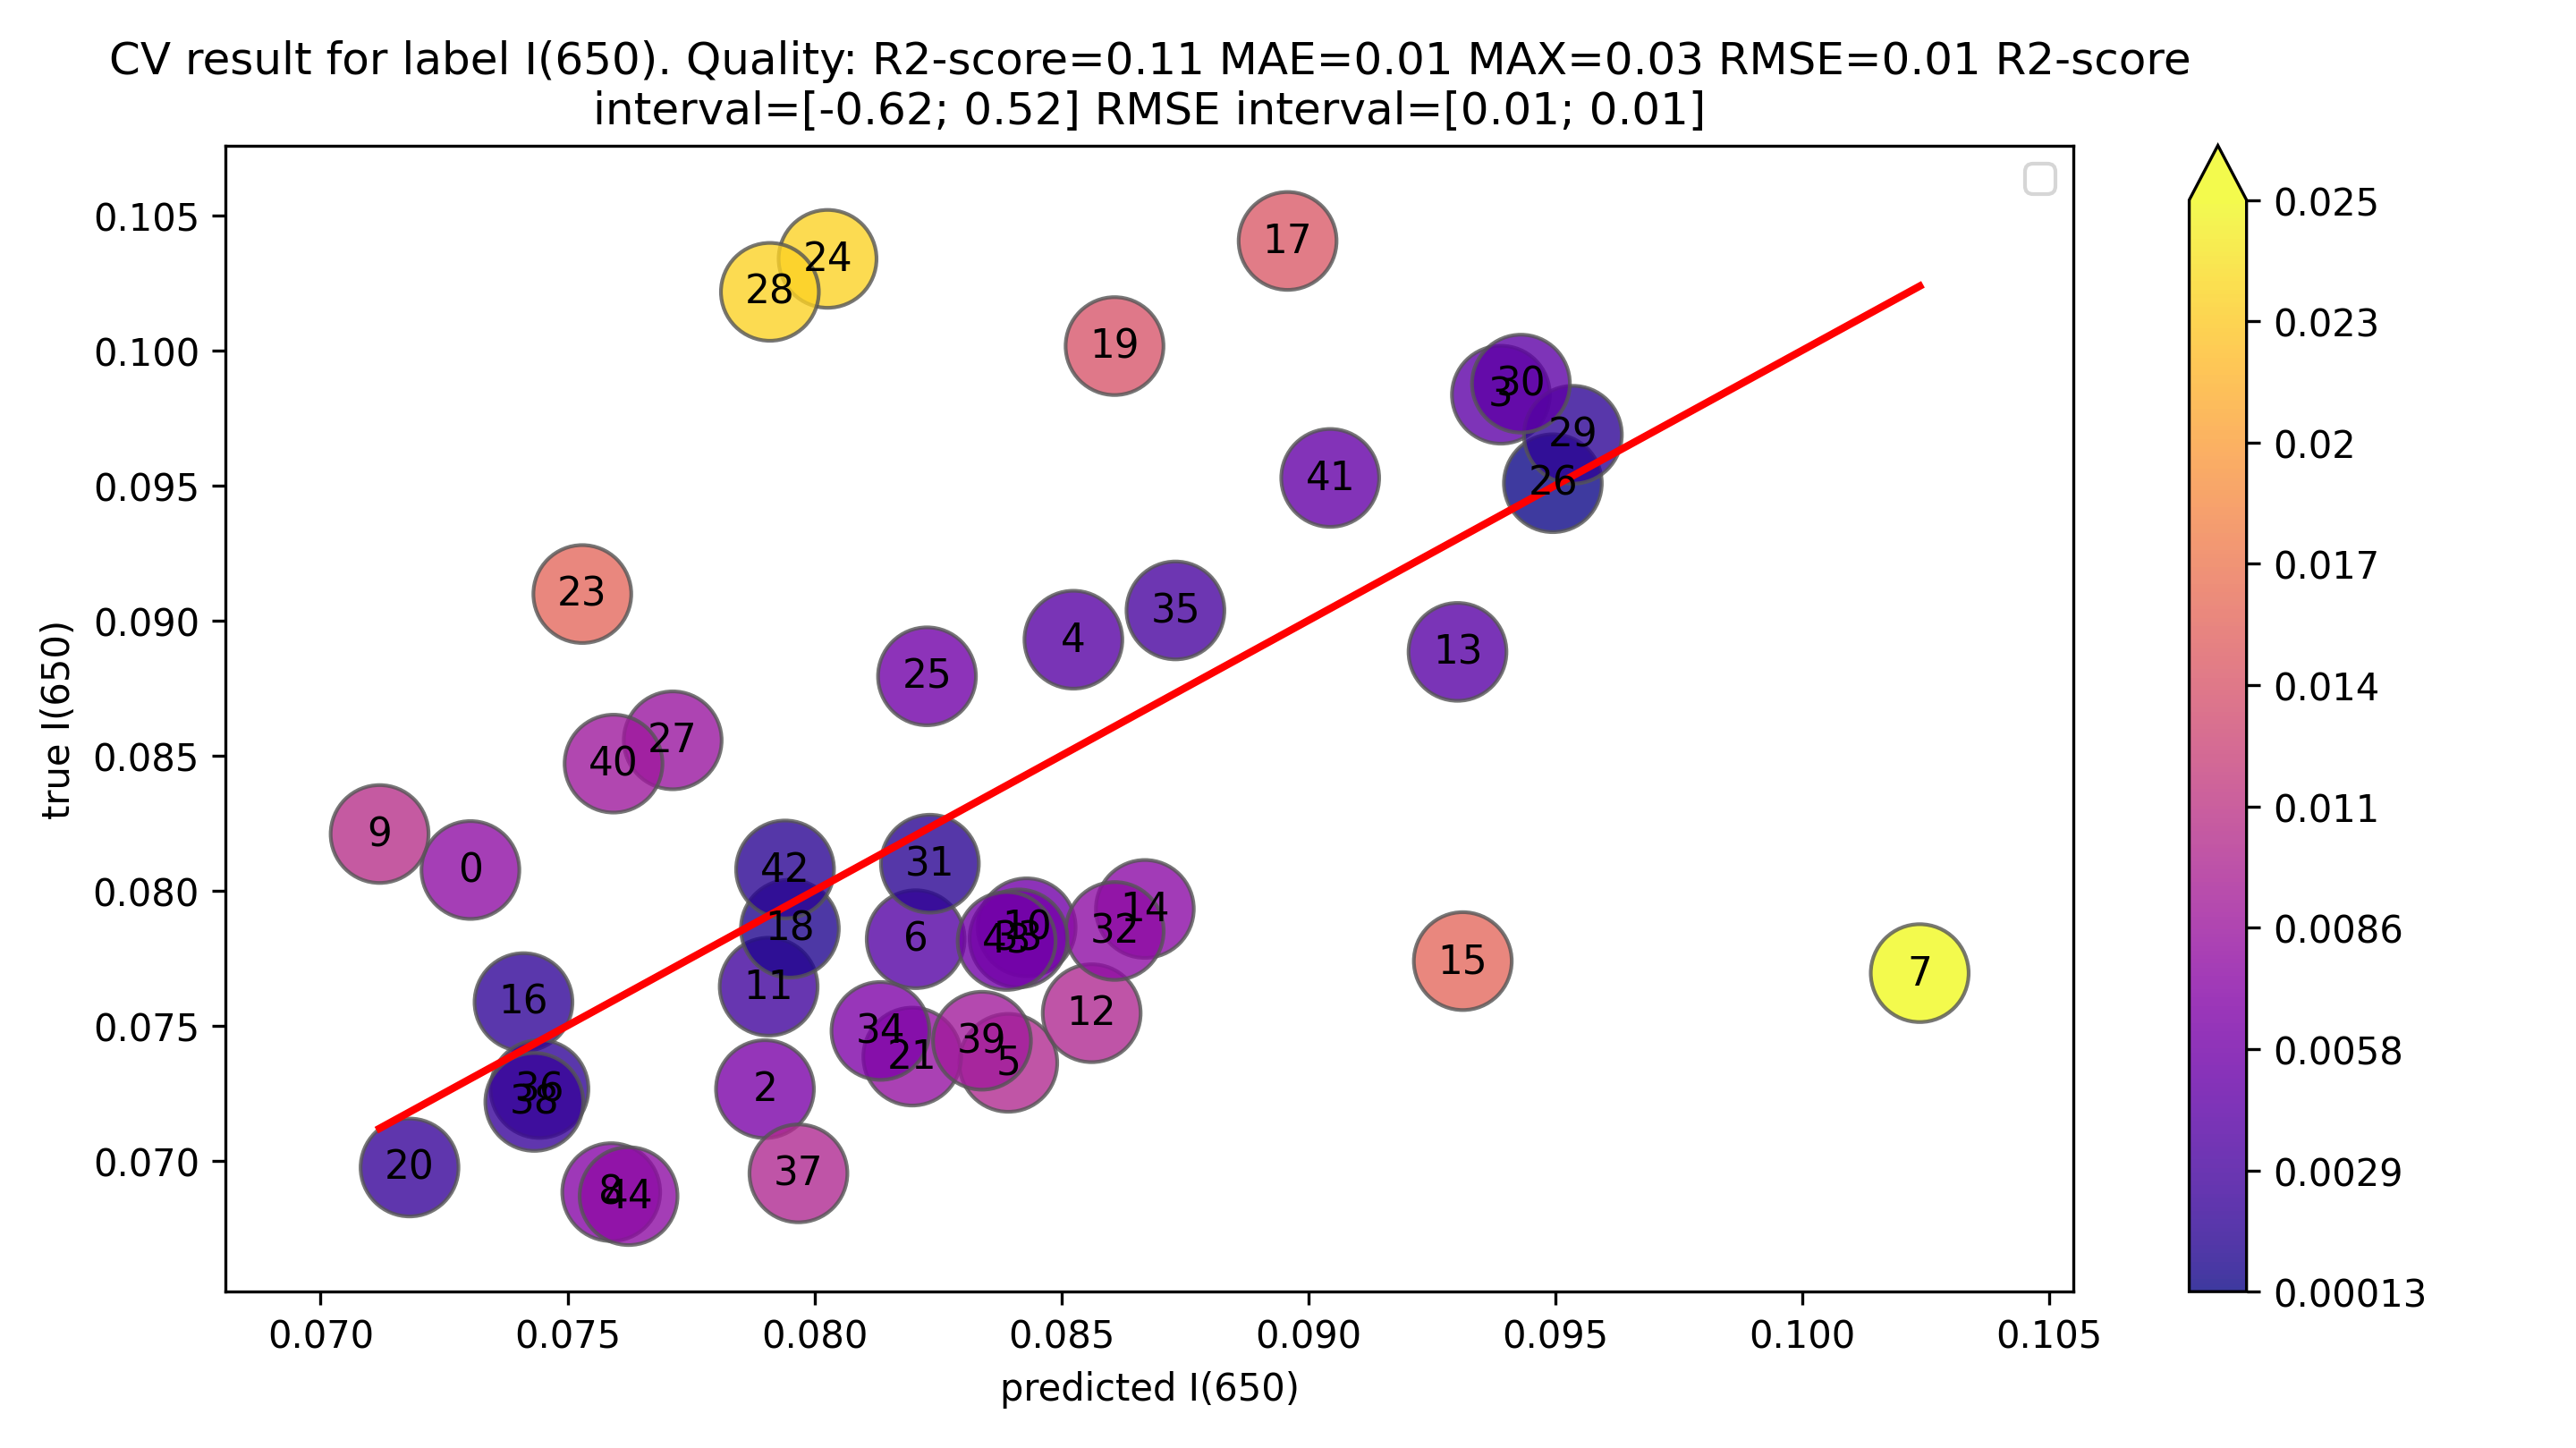

The data file committed next to this chart (first rows):
x, y, color
0.07303, 0.08076, 0.007727
0.079, 0.07265, 0.006348
0.0939, 0.09836, 0.004458
0.08524, 0.08929, 0.004045
0.08392, 0.07362, 0.0103
0.08205, 0.0782, 0.003849
0.1024, 0.07694, 0.02543
0.07588, 0.06884, 0.007049
0.07119, 0.08209, 0.0109
0.0843, 0.07864, 0.005655
0.07907, 0.07644, 0.00263
0.08561, 0.07546, 0.01015
0.09302, 0.08884, 0.004182
0.08669, 0.07932, 0.007369
0.09313, 0.07739, 0.01574
0.07411, 0.07587, 0.001761
0.08958, 0.104, 0.01447
0.0795, 0.07859, 0.0009116
0.08607, 0.1002, 0.01408
0.0718, 0.06975, 0.002053
0.08198, 0.07385, 0.008126
0.0753, 0.09098, 0.01568
0.08026, 0.1034, 0.02312
0.08228, 0.08793, 0.005655
0.09495, 0.09508, 0.0001312
0.07713, 0.08556, 0.008432
0.0791, 0.1022, 0.02307
0.09535, 0.09687, 0.001519
0.0943, 0.09877, 0.004464
0.08234, 0.08099, 0.001342
0.08608, 0.0785, 0.007575
0.08413, 0.07823, 0.005903
0.08133, 0.0748, 0.006532
0.08731, 0.09037, 0.003062
0.07443, 0.07265, 0.001777
0.07967, 0.06953, 0.01015
0.07433, 0.07217, 0.002152
0.08339, 0.07444, 0.00895
0.07593, 0.0847, 0.008768
0.09044, 0.09528, 0.004835
0.0794, 0.08078, 0.001377
0.08389, 0.07813, 0.005756
0.07624, 0.06869, 0.007548
